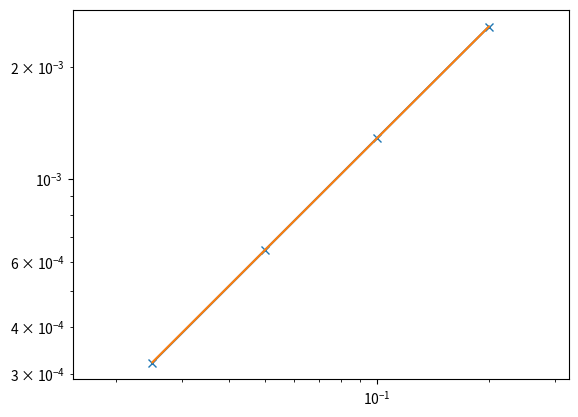

Write the Python code that produced this figure.
import numpy as np
import matplotlib.pyplot as plt
from scipy.optimize import curve_fit

def l2hnorm(x):
    return np.sqrt(x.shape[0])*np.linalg.norm(x)

err = []
hs = []
plot = False
asym = False

def make_A(n):
    L = np.diag((n-1)*[2],0)
    L += np.diag((n-2)*[-1],1)
    L += np.diag((n-2)*[-1],-1)
    return L

def make_A_asym(n):
    L = np.diag((n-1)*[2.0],0)
    L += np.diag((n-2)*[-1.0],1)
    L += np.diag((n-2)*[-1.0],-1)
    L[0,0] = 1
    L[0,1] = -(2/3)
    return L


for k in range(0,4):
    h = 0.2/(2**k)
    hs.append(h)
    n = int(1/h)

    omega = np.linspace(0,1, n+1)
    if asym:
        omega = np.delete(omega, 1)

    A = make_A(n) if not asym else make_A_asym(n-1)

    L = A/(h**2)


    fn1 = lambda x: -1/2*np.power(x,2)+3/2*x+1
    fn2 = lambda x: -1*np.exp(x)+np.e*x+2

    wh = np.linspace(0+h, 1-h, n-1)
    if asym:
        wh = wh[1:]
    f1 = np.ones(wh.shape[0])
    f1[0] += 1/h/h if not asym else 1/3/h/h
    f1[-1] += 2/h/h

    f2 = np.exp(wh)
    f2[0] += 1/h/h if not asym else 1/3/h/h
    f2[-1] += 2/h/h

    u1 = np.linalg.solve(L.copy(),f1)
    u2 = np.linalg.solve(L.copy(),f2)

    u1 = np.insert(u1, 0, 1)
    u1 = np.append(u1, 2)

    u2 = np.insert(u2, 0, 1)
    u2 = np.append(u2, 2)

    if k==0 and plot:

        print(L)
        print(f1)
        print(f2)
        plt.plot(omega, u1, '-x', label="numerical")
        plt.plot(omega, fn1(omega), label="analytical")
        plt.legend()
        plt.show()

        plt.plot(omega, u2, '-x', label="numerical")
        plt.plot(omega, fn2(omega), label="analytical")
        plt.legend()
        plt.show()

    print(l2hnorm(u1-fn1(omega)))
    err.append(np.linalg.norm(u2-fn2(omega))*np.sqrt(n))
    print(err[-1])

to_fit = lambda x,a,c: c*np.power(x,a)

fitted = curve_fit(to_fit, hs, err)[0]
print(fitted)

plt.loglog(hs,err,'-x')
plt.loglog(hs, to_fit(hs, *fitted))
plt.axis('equal')
plt.show()